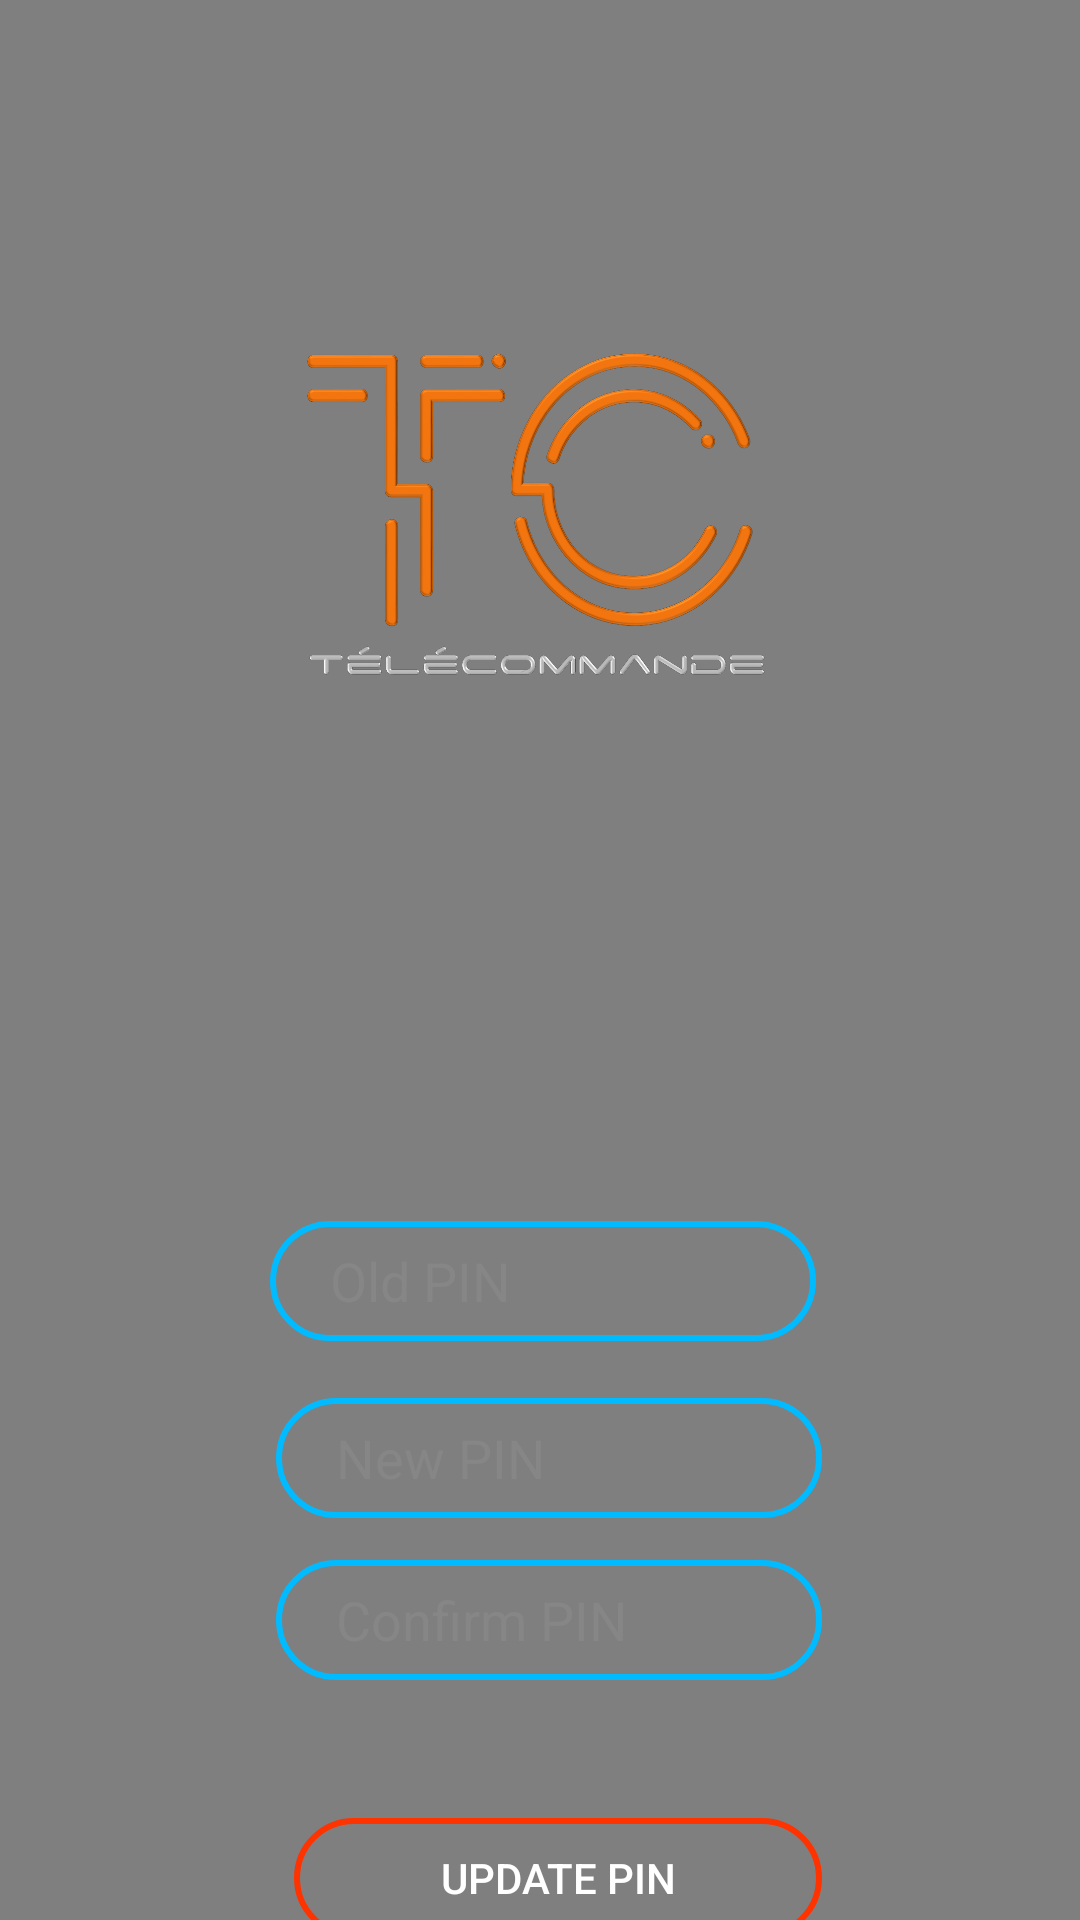

This screen was rendered from an Android layout file. Write that file and the resources it references.
<!-- AndroidManifest.xml: application theme AppTheme -->
<!-- res/layout/activity_update.xml -->
<?xml version="1.0" encoding="utf-8"?>

<RelativeLayout xmlns:android="http://schemas.android.com/apk/res/android"
    xmlns:app="http://schemas.android.com/apk/res-auto"
    xmlns:tools="http://schemas.android.com/tools"
    android:layout_width="match_parent"
    android:layout_height="match_parent"
    android:orientation="vertical"
    android:gravity="center_horizontal"
    tools:context=".RegisterActivity">

    <include
        layout="@layout/background" />
    <ImageView
        android:layout_width="wrap_content"
        android:layout_height="150dp"
        android:layout_marginStart="0dp"
        android:layout_marginTop="106dp"
        android:layout_marginBottom="407dp"
        app:srcCompat="@drawable/transparent" />

    <EditText
        android:id="@+id/oldPIN"
        android:layout_width="206dp"
        android:layout_height="40dp"
        android:layout_marginStart="90dp"
        android:layout_marginTop="407dp"
        android:layout_marginEnd="88dp"
        android:layout_marginBottom="293dp"
        android:paddingLeft="20dp"
        android:background="@drawable/button2"
        android:drawableLeft="@drawable/password"
        android:hint="Old PIN"
        android:textColor="#ffffff"
        android:textColorHint="#868686" />

    <EditText
        android:id="@+id/newPIN"
        android:layout_width="206dp"
        android:layout_height="40dp"
        android:layout_marginStart="92dp"
        android:layout_marginTop="466dp"
        android:layout_marginEnd="86dp"
        android:layout_marginBottom="234dp"
        android:paddingLeft="20dp"
        android:background="@drawable/button2"
        android:drawableLeft="@drawable/password"
        android:hint="New PIN"
        android:textColor="#ffffff"
        android:textColorHint="#868686"/>

    <EditText
        android:id="@+id/cnfPIN"
        android:layout_width="206dp"
        android:layout_height="40dp"
        android:layout_marginStart="92dp"
        android:layout_marginTop="520dp"
        android:layout_marginEnd="86dp"
        android:layout_marginBottom="170dp"
        android:paddingLeft="20dp"
        android:background="@drawable/button2"
        android:drawableLeft="@drawable/password"
        android:hint="Confirm PIN"
        android:textColor="#ffffff"
        android:textColorHint="#868686" />

    <Button
        android:id="@+id/button_update"
        android:layout_width="200dp"
        android:layout_height="40dp"
        android:layout_marginStart="98dp"
        android:layout_marginTop="606dp"
        android:layout_marginEnd="86dp"
        android:layout_marginBottom="94dp"
        android:background="@drawable/button"
        android:text="@string/update"
        android:textColor="#ffffff" />
</RelativeLayout>
<!-- res/layout/background.xml (included above) -->
<?xml version="1.0" encoding="utf-8"?>

<RelativeLayout xmlns:android="http://schemas.android.com/apk/res/android"
    android:layout_width="match_parent"
    android:layout_height="match_parent">

    <VideoView
        android:id="@+id/videoView"
        android:layout_width="match_parent"
        android:layout_height="match_parent"
        android:layout_alignParentStart="true"
        android:layout_alignParentTop="true"
        android:layout_alignParentEnd="true"
        android:layout_alignParentBottom="true"
        android:layout_gravity="center"
        android:layout_marginStart="0dp"
        android:layout_marginEnd="0dp" />

</RelativeLayout>
<!-- resources referenced by this layout -->
<resources>
  <!-- drawable button (drawable) -->
  <?xml version="1.0" encoding="utf-8"?>
  
  <selector xmlns:android="http://schemas.android.com/apk/res/android">
      <item>
          <shape android:shape="rectangle">
              
              <solid android:color="#00ffffff"/>
              
              <stroke android:color="#ff3300" android:width="2dp"/>
              <corners android:radius="200dp"/>
          </shape>
      </item>
  </selector>
  <!-- drawable button2 (drawable) -->
  <?xml version="1.0" encoding="utf-8"?>
  
  <selector xmlns:android="http://schemas.android.com/apk/res/android">
      <item>
          <shape android:shape="rectangle">
              
              <solid android:color="#00ffffff"/>
              
              <stroke android:color="#00bbff" android:width="2dp"/>
              <corners android:radius="200dp"/>
          </shape>
      </item>
  </selector>
  <!-- drawable transparent: png bitmap (drawable, 158662 bytes) -->
  <string name="update">Update PIN</string>
  <style name="AppTheme" parent="Theme.AppCompat.NoActionBar">
          
          <item name="colorPrimary">@color/colorPrimary</item>
          <item name="colorPrimaryDark">@color/colorPrimaryDark</item>
          <item name="colorAccent">@color/colorAccent</item>
          <item name="android:windowTranslucentStatus">true</item>
          <item name="android:windowTranslucentNavigation">true</item>
      </style>
  <color name="colorPrimary">#ff4000</color>
      //
  <color name="colorPrimaryDark">#ff4000</color>
      //
  <color name="colorAccent">#ff3300</color>
</resources>
